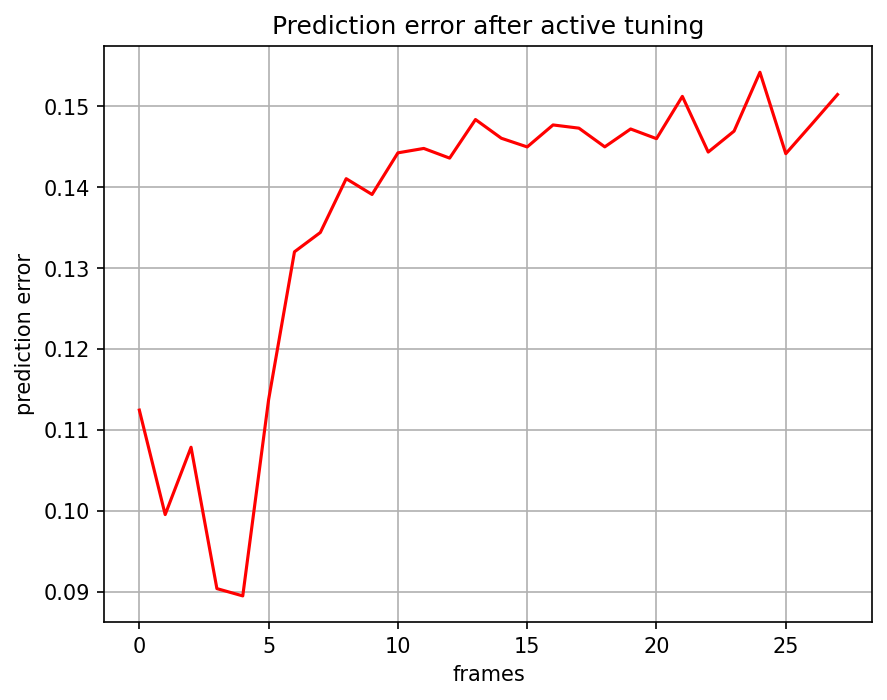

The data file committed next to this chart (first rows):
, 0
0, 0.1124
1, 0.09953
2, 0.1079
3, 0.09037
4, 0.08947
5, 0.1137
6, 0.132
7, 0.1344
8, 0.1411
9, 0.1391
10, 0.1443
11, 0.1448
12, 0.1436
13, 0.1484
14, 0.1461
15, 0.145
16, 0.1477
17, 0.1473
18, 0.145
19, 0.1472
20, 0.146
21, 0.1512
22, 0.1444
23, 0.1469
24, 0.1542
25, 0.1442
26, 0.1478
27, 0.1515
